Dataset: classification_dataset (GitHub, Hero-Bedirhan/Hububat_Hastalik_Tespit). Classes: black point, fusarium foot rot, healthy leaf, leaf blight, wheat blast.

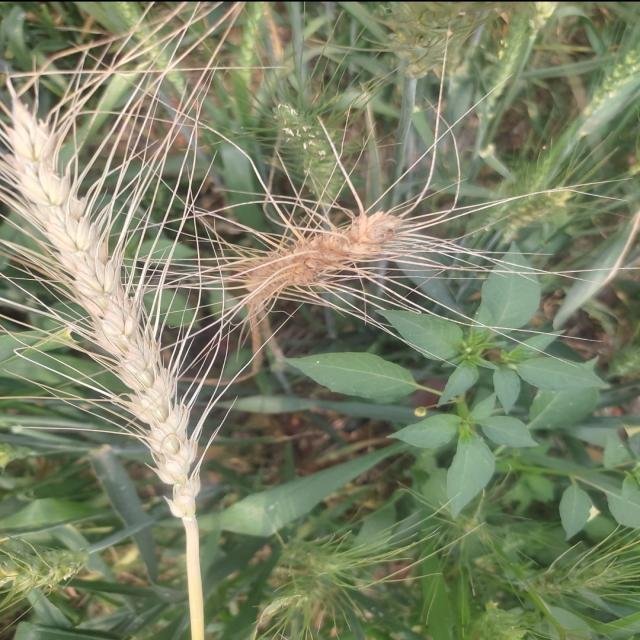
Label: wheat blast

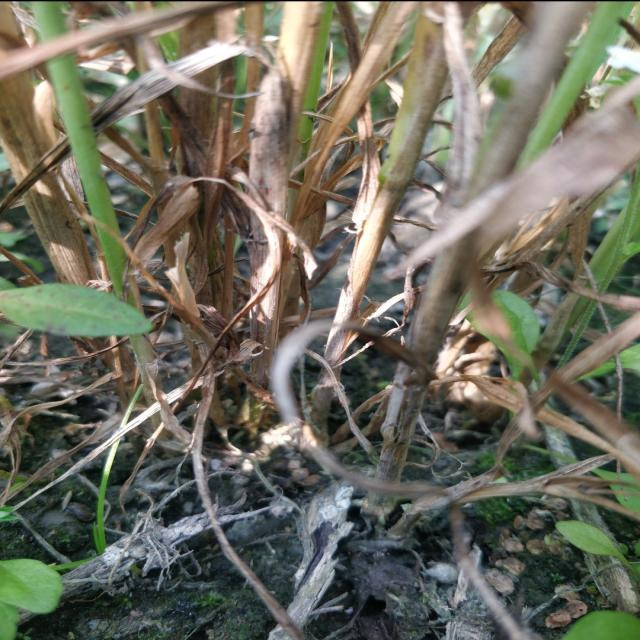
Label: fusarium foot rot

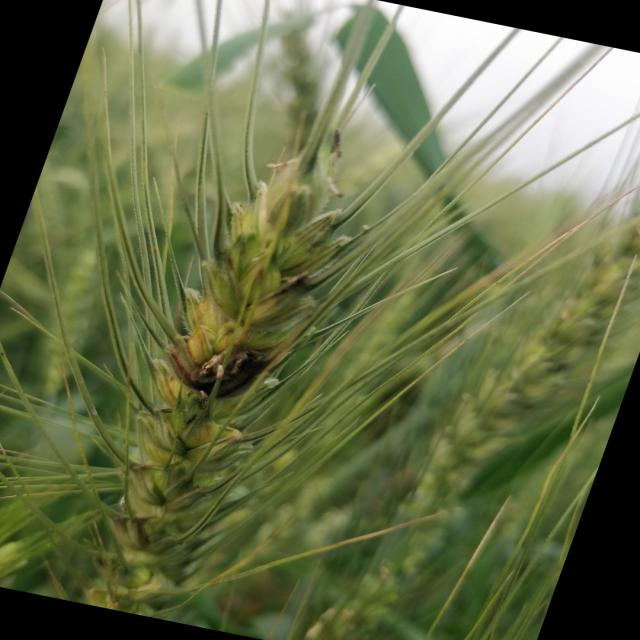
Label: black point

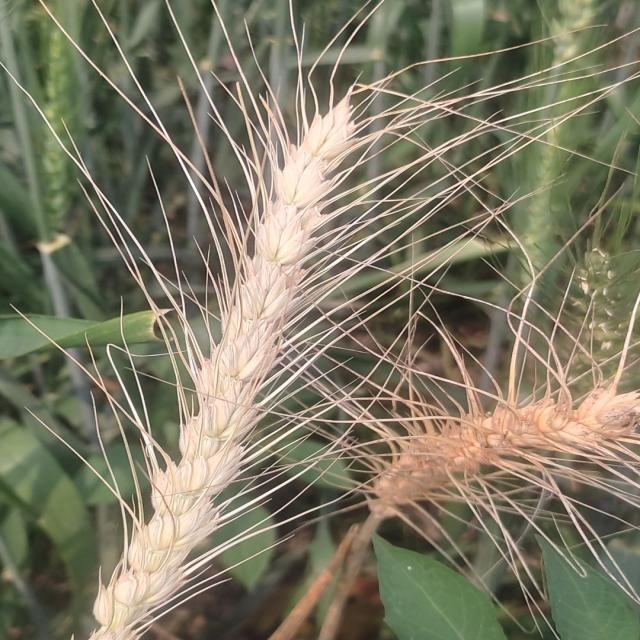
Label: wheat blast

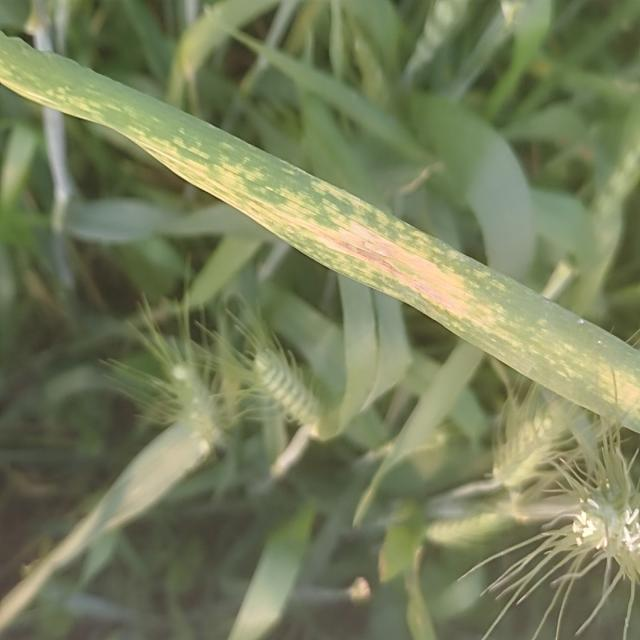
Label: leaf blight

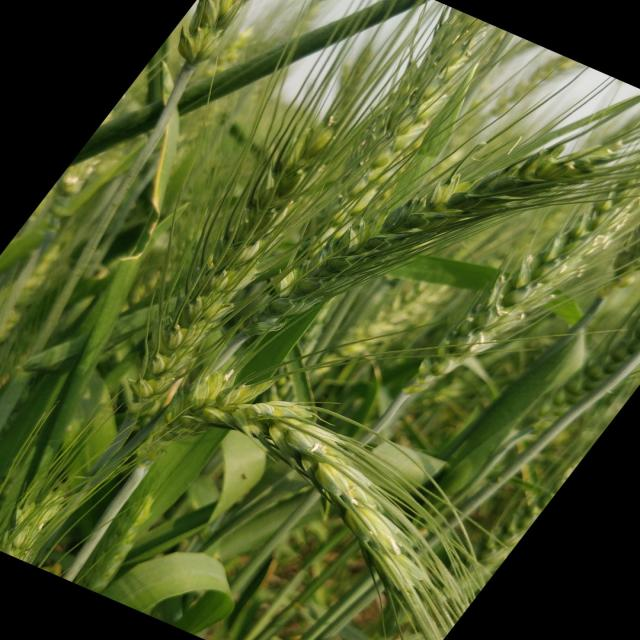
Label: healthy leaf
